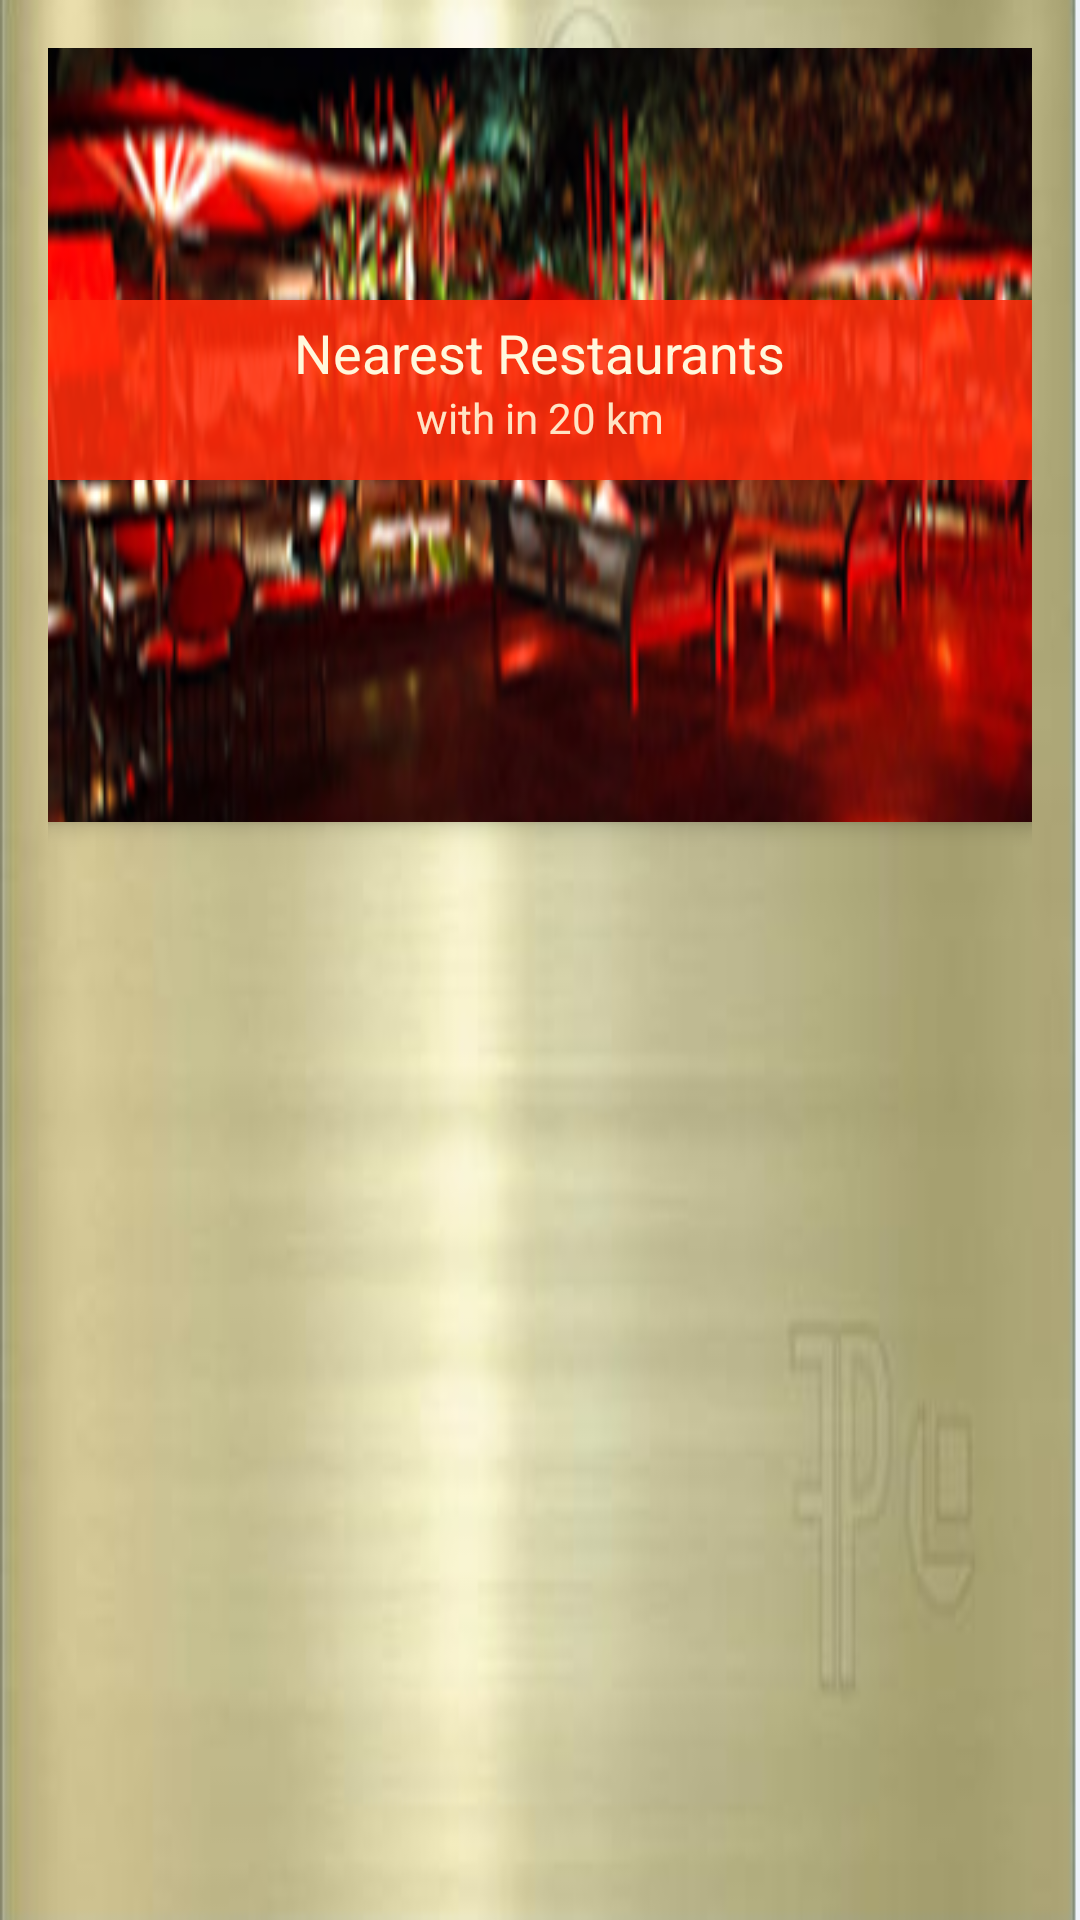

Android layout source for this screen:
<!-- AndroidManifest.xml: application theme AppTheme -->
<!-- res/layout/activity_restaurants_distances.xml -->
<android.support.v4.widget.DrawerLayout
    xmlns:android="http://schemas.android.com/apk/res/android"
    xmlns:tools="http://schemas.android.com/tools"
    android:layout_width="match_parent"
    android:layout_height="match_parent"
    xmlns:app="http://schemas.android.com/apk/res-auto"
    android:id="@+id/drawerlout_restro_latilongi"
    tools:context="com.example.adeeb.mrpizprototype1.Restaurant"
    android:background="@drawable/ui"
    android:padding="16dp">



<android.support.design.widget.CoordinatorLayout
    xmlns:android="http://schemas.android.com/apk/res/android"
    xmlns:tools="http://schemas.android.com/tools"
    android:layout_width="match_parent"
    android:layout_height="match_parent"
    xmlns:app="http://schemas.android.com/apk/res-auto"
android:id="@+id/cordinatlayout_restro"
    tools:context="com.example.adeeb.mrpizprototype1.Restaurant"

>
    <android.support.design.widget.AppBarLayout
         android:layout_width="match_parent"
        android:layout_height="274dp"
        android:fitsSystemWindows="true"
        app:contentScrim="?attr/colorAccent"
        android:background="?attr/colorPrimary"
        app:layout_collapseParallaxMultiplier=".7"

        >
        <android.support.design.widget.CollapsingToolbarLayout
            android:layout_width="match_parent"
            android:layout_height="match_parent"

            android:fitsSystemWindows="true"
            app:layout_scrollFlags="scroll|enterAlways"



        >
            <ImageView android:layout_width="match_parent" android:layout_height="match_parent"
                android:scaleType="centerCrop"
                app:layout_collapseMode="parallax"
                android:src="@drawable/restrobg3llrge"
                app:contentScrim="?attr/colorAccent"
                app:layout_collapseParallaxMultiplier=".7"
                android:id="@+id/bgimage_restrolist"></ImageView>

            >
            <LinearLayout
                android:layout_width="match_parent"
                android:layout_height="60dp"
                android:orientation="vertical"
                android:gravity="center"
                android:background="#f01e05"
                android:layout_marginTop="100dp"
                android:backgroundTint="#deff2c0b"
                android:foregroundGravity="top"
                android:paddingBottom="6dp">

                <TextView
                    android:layout_width="wrap_content"
                    android:layout_height="wrap_content"
                    android:textAppearance="?android:attr/textAppearanceMedium"
                    android:text="Nearest Restaurants"
                    android:id="@+id/restrolist"
                    android:textColor="@color/Cornsilk" />

                <TextView
                    android:layout_width="wrap_content"
                    android:layout_height="wrap_content"
                    android:textAppearance="?android:attr/textAppearanceSmall"
                    android:text="with in 20 km"
                    android:id="@+id/textView3"
                    android:layout_gravity="center_horizontal"
                    android:textColor="@color/Bisque" />
            </LinearLayout>
            <android.support.v7.widget.Toolbar
                android:layout_width="match_parent"
                android:layout_height="?attr/actionBarSize"



                android:id="@+id/toolbar_restro_latilongi"
app:popupTheme="@style/myCustompopupTheme"

app:theme="@style/myCustomtheme"

                >

            </android.support.v7.widget.Toolbar>


        </android.support.design.widget.CollapsingToolbarLayout>


    </android.support.design.widget.AppBarLayout>
    <android.support.v7.widget.RecyclerView
        android:layout_width="match_parent"
        android:layout_height="match_parent"
        android:id="@+id/recycler_restro_distances"
        android:padding="15dp"
        android:layout_marginTop="-75dp"
        app:layout_behavior="@string/appbar_scrolling_view_behavior"
        >

    </android.support.v7.widget.RecyclerView>

</android.support.design.widget.CoordinatorLayout>



















    <android.support.design.widget.NavigationView
        android:id="@+id/navigation_view"
        android:layout_width="wrap_content"
        android:layout_height="match_parent"
        android:layout_gravity="start"
        app:headerLayout="@layout/drawer_header"
        app:menu="@menu/drawer"
        >

    </android.support.design.widget.NavigationView>

    <LinearLayout
        android:layout_width="match_parent"
        android:layout_height="match_parent"
        android:orientation="vertical"
        android:layout_gravity="end"
        android:id="@+id/linear_restro_latilongi_end"
        android:background="@drawable/textbg">
        <TextView
            android:layout_width="match_parent"
            android:layout_height="match_parent"
            android:padding="15dp"
            android:text=""
            android:textColor="#fbfcff"
            android:textStyle="bold"
            android:shadowColor="#010101"
            android:shadowRadius="1"
            android:shadowDx="2"
            android:shadowDy="2"
            android:textSize="16dp"
            />


    </LinearLayout>

</android.support.v4.widget.DrawerLayout>
<!-- res/layout/drawer_header.xml (included above) -->
<?xml version="1.0" encoding="utf-8"?>
<LinearLayout xmlns:android="http://schemas.android.com/apk/res/android"
    android:orientation="vertical" android:layout_width="wrap_content"
    android:layout_height="150dp"
    android:gravity="bottom|center"
    android:background="@drawable/restrobg2"
    android:padding="16dp">
    <de.hdodenhof.circleimageview.CircleImageView
        xmlns:app="http://schemas.android.com/apk/res-auto"
        android:id="@+id/profile_image"
        android:layout_width="60dp"
        android:layout_height="60dp"
        android:src="@drawable/restrobg3"
        app:border_color="#dd7a19"
        app:border_width="3dp"
        android:layout_centerVertical="true"
        android:layout_alignParentLeft="true"
        android:layout_alignParentStart="true"

        android:layout_gravity="left" />
    <TextView
        android:layout_width="match_parent"
        android:layout_height="wrap_content"
        android:text="Welcome to our Restaurant"
        android:layout_marginTop="-40dp"
        android:textColor="#ffffff"
        android:textStyle="bold"
        android:layout_marginLeft="-90dp"
        android:gravity="bottom|right" />

</LinearLayout>
<!-- resources referenced by this layout -->
<resources>
  <color name="Bisque">#FFE4C4</color>
  <color name="Cornsilk">#FFF8DC</color>
  <!-- drawable restrobg2: png bitmap (drawable, 48039 bytes) -->
  <!-- drawable restrobg3: png bitmap (drawable, 77397 bytes) -->
  <!-- drawable restrobg3llrge: png bitmap (drawable, 242850 bytes) -->
  <!-- drawable textbg: png bitmap (drawable, 707561 bytes) -->
  <!-- drawable ui: png bitmap (drawable, 86011 bytes) -->
  <style name="myCustompopupTheme" parent="ThemeOverlay.AppCompat.Light">
          <item name="android:textColorPrimary">#000</item>
          <item name="android:background">@color/colorPrimaryDark</item>
  
      </style>
  <style name="myCustomtheme" parent="ThemeOverlay.AppCompat.Light">
  
          <item name="android:textColorPrimary">#ffa50a</item>
          <item name="android:textColorSecondary">@color/Gold</item> 
      </style>
  <style name="AppTheme" parent="Theme.AppCompat.Light.NoActionBar">
          
  
          <item name="colorAccent">#FFFF018C</item>
          <item name="colorPrimary">#ffa50a</item>
  
  
      </style>
  <color name="colorPrimaryDark">#c04f0e</color>
  <color name="Gold">#FFD700</color>
</resources>
